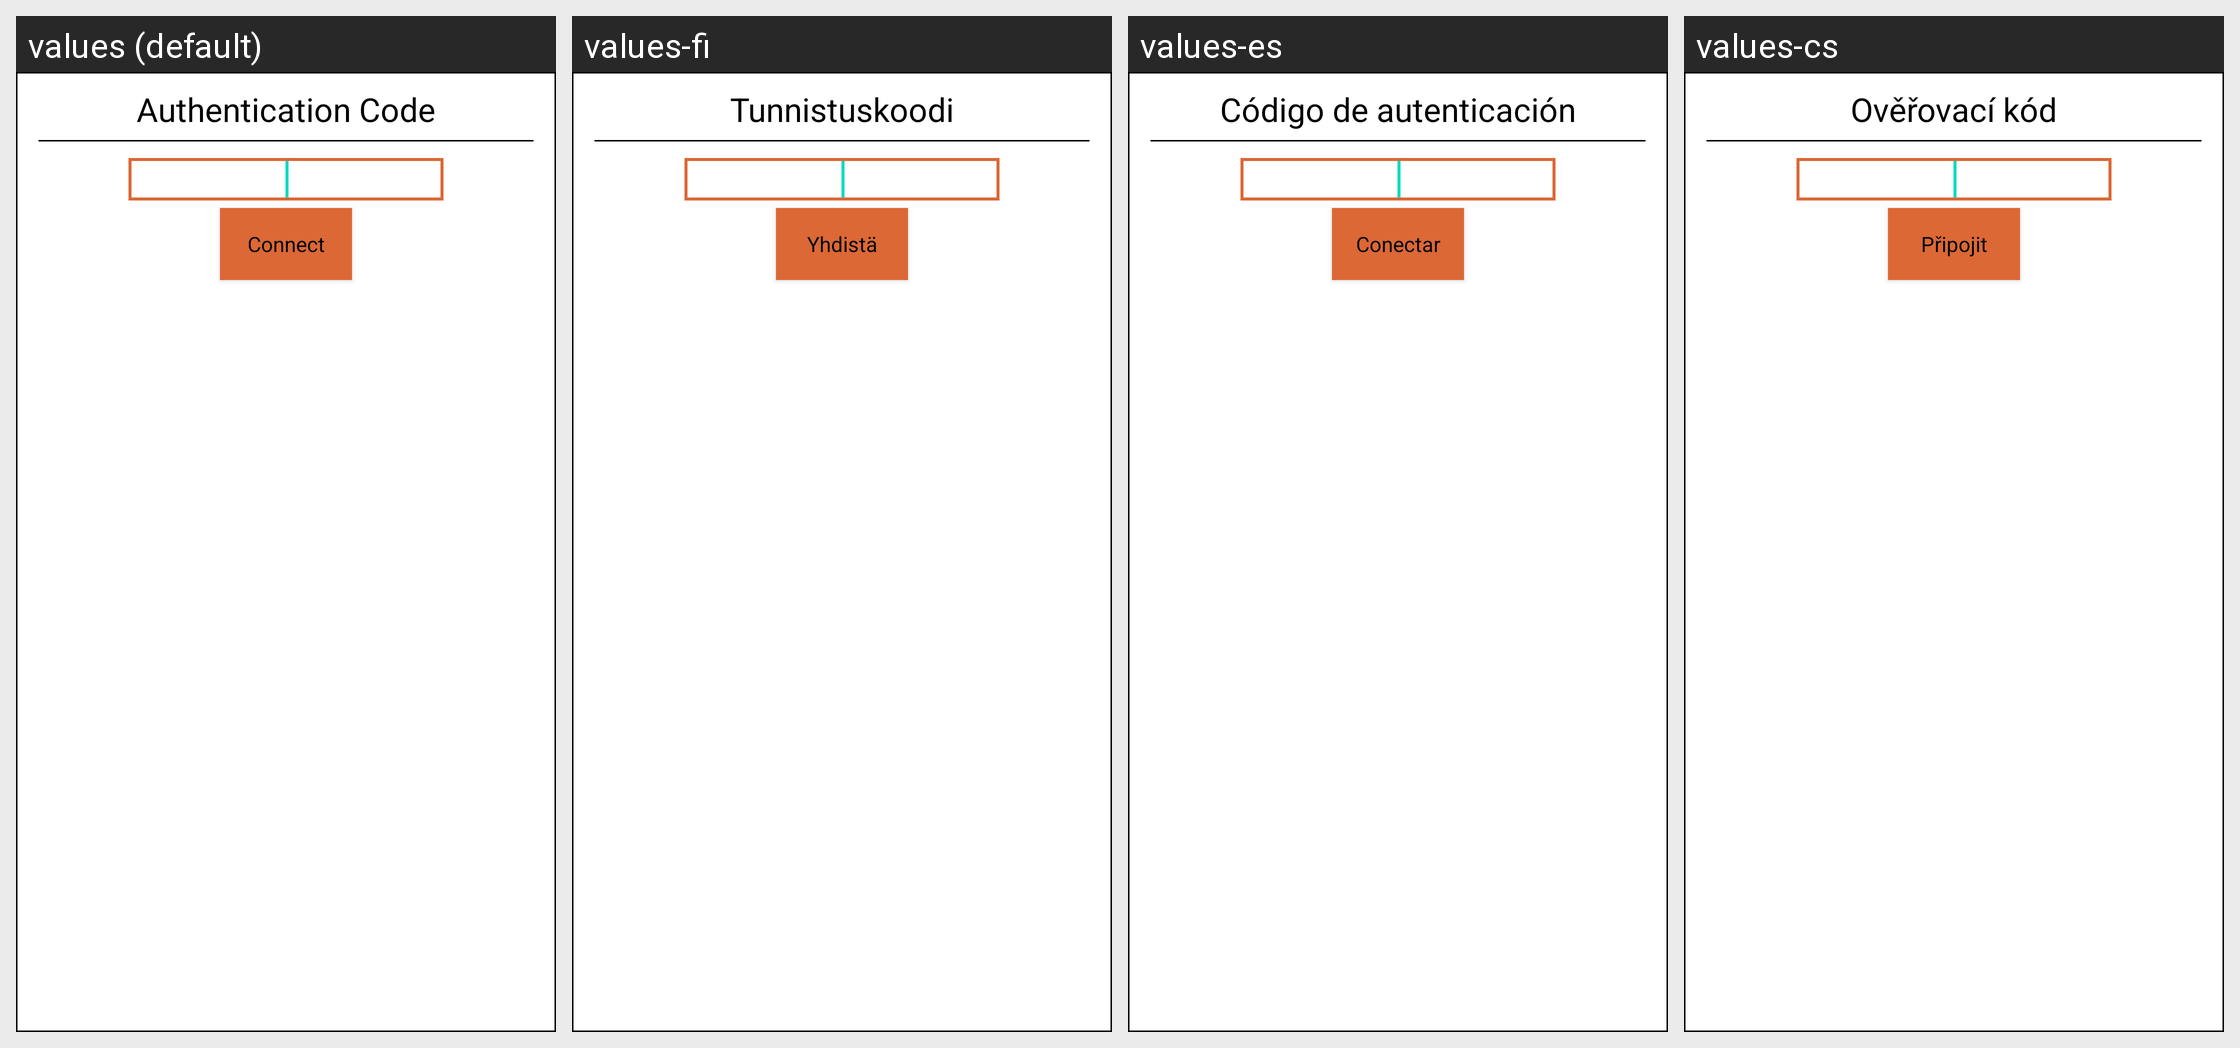

The same Android screen rendered under several of its app's locales, left to right. List the strings drawn on it with the default value and each locale's translation.
Android screen res/layout/dialog_auth_code.xml rendered under 4 locales, left to right: values (default), values-fi, values-es, values-cs. Device: Nexus 5 (rendered at 1080×1920; each locale shown at half size, 540×960, under a caption strip naming it); theme Theme.MaterialComponents.DayNight.NoActionBar.
Other locales in the repository, not shown: values-de, values-et, values-fr, values-hr, values-it, values-ka, values-ko, values-my, values-nl, values-pl, values-pt, values-ru, values-tr, values-uk, values-uz.
Strings drawn on this screen, with the default value and each locale's value (text and hints the layout hard-codes, and strings that could not be matched under every locale, appear in the picture but are not listed):

input_auth_code
  values: Authentication Code
  values-fi: Tunnistuskoodi
  values-es: Código de autenticación
  values-cs: Ověřovací kód

connectdialog_connect
  values: Connect
  values-fi: Yhdistä
  values-es: Conectar
  values-cs: Připojit
